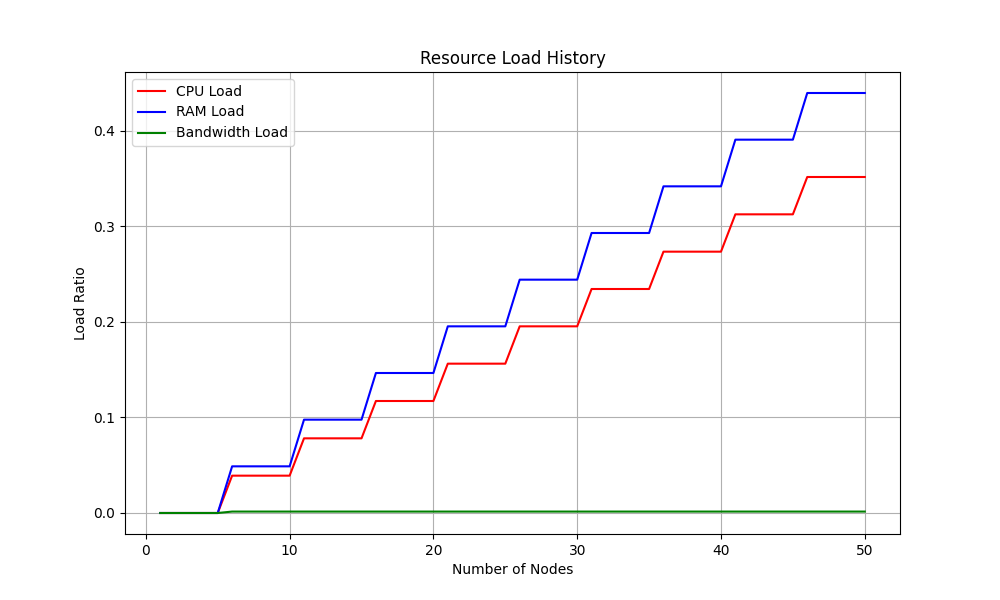

The table this chart was drawn from, first rows:
nodes, cpu_load, ram_load, bw_load
1, 0.0, 0.0, 0.0
2, 0.0, 0.0, 0.0
3, 0.0, 0.0, 0.0
4, 0.0, 0.0, 0.0
5, 0.0, 0.0, 0.0
6, 0.03906, 0.04883, 0.0015
7, 0.03906, 0.04883, 0.0015
8, 0.03906, 0.04883, 0.0015
9, 0.03906, 0.04883, 0.0015
10, 0.03906, 0.04883, 0.0015
11, 0.07812, 0.09766, 0.0015
12, 0.07812, 0.09766, 0.0015
13, 0.07812, 0.09766, 0.0015
14, 0.07812, 0.09766, 0.0015
15, 0.07812, 0.09766, 0.0015
16, 0.1172, 0.1465, 0.0015
17, 0.1172, 0.1465, 0.0015
18, 0.1172, 0.1465, 0.0015
19, 0.1172, 0.1465, 0.0015
20, 0.1172, 0.1465, 0.0015
21, 0.1562, 0.1953, 0.0015
22, 0.1562, 0.1953, 0.0015
23, 0.1562, 0.1953, 0.0015
24, 0.1562, 0.1953, 0.0015
25, 0.1562, 0.1953, 0.0015
26, 0.1953, 0.2441, 0.0015
27, 0.1953, 0.2441, 0.0015
28, 0.1953, 0.2441, 0.0015
29, 0.1953, 0.2441, 0.0015
30, 0.1953, 0.2441, 0.0015
31, 0.2344, 0.293, 0.0015
32, 0.2344, 0.293, 0.0015
33, 0.2344, 0.293, 0.0015
34, 0.2344, 0.293, 0.0015
35, 0.2344, 0.293, 0.0015
36, 0.2734, 0.3418, 0.0015
37, 0.2734, 0.3418, 0.0015
38, 0.2734, 0.3418, 0.0015
39, 0.2734, 0.3418, 0.0015
40, 0.2734, 0.3418, 0.0015
41, 0.3125, 0.3906, 0.0015
42, 0.3125, 0.3906, 0.0015
43, 0.3125, 0.3906, 0.0015
44, 0.3125, 0.3906, 0.0015
45, 0.3125, 0.3906, 0.0015
46, 0.3516, 0.4395, 0.0015
47, 0.3516, 0.4395, 0.0015
48, 0.3516, 0.4395, 0.0015
49, 0.3516, 0.4395, 0.0015
50, 0.3516, 0.4395, 0.0015
